Labelled photos from "SnipDat", an image-classification folder in christopheramazur/SpiderTree. The possible labels are: Asilidae robber flies, Bombyliidae bee flies, Conopidae thick-headed flies, Dolichopodidae long-legged flies, Empididae dance flies, Mycetophilidae fungus gnats, Pipunculidae big-headed flies, Rhagionidae snipe flies, Stratiomyidae soldier flies, Syrphidae hoverflies, Tabanidae horse flies.

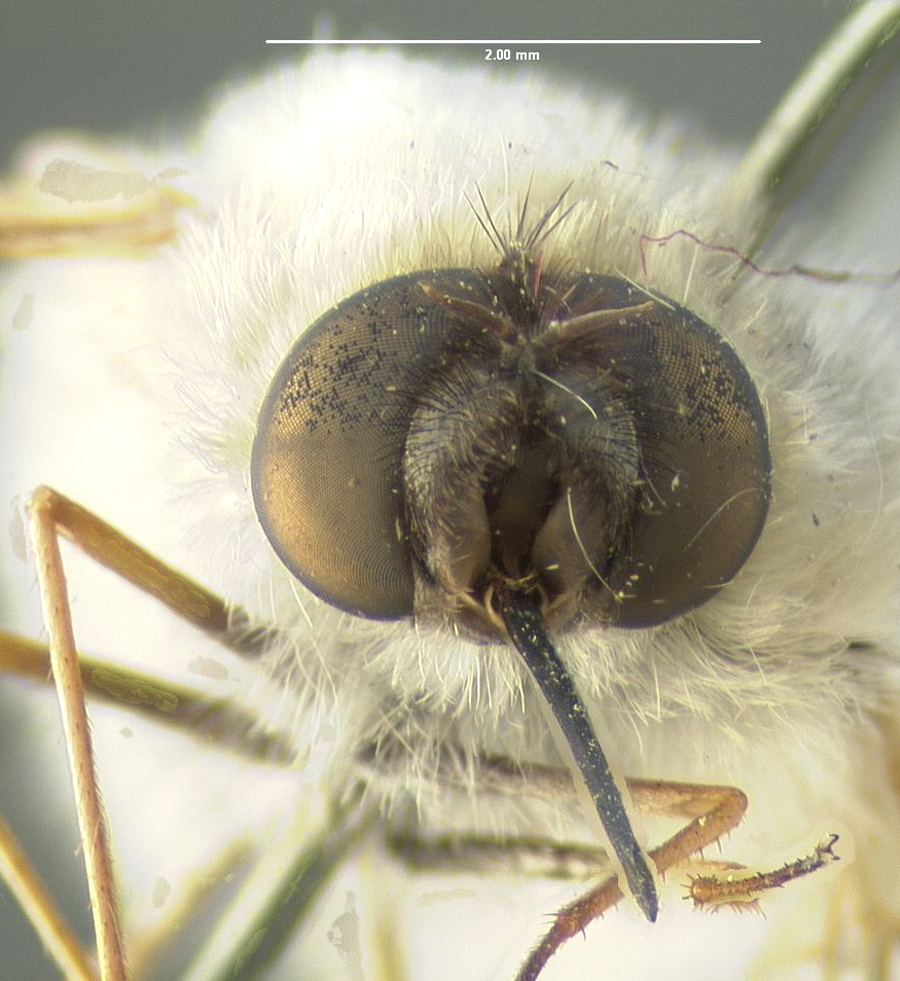
Label: Bombyliidae bee flies

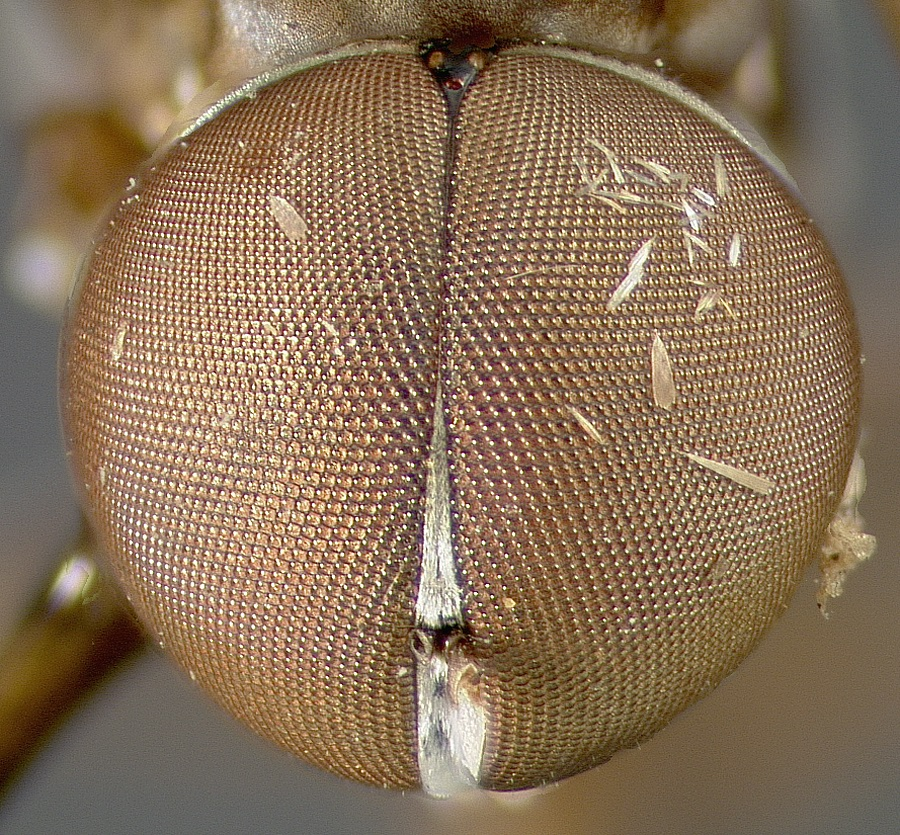
Label: Pipunculidae big-headed flies

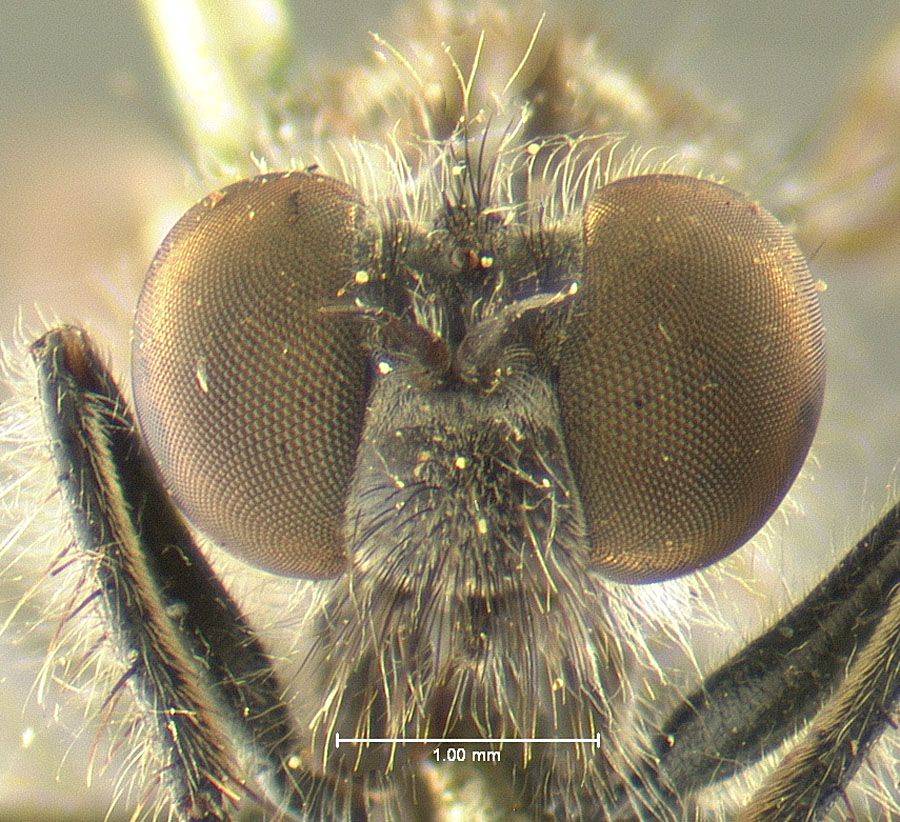
Label: Asilidae robber flies

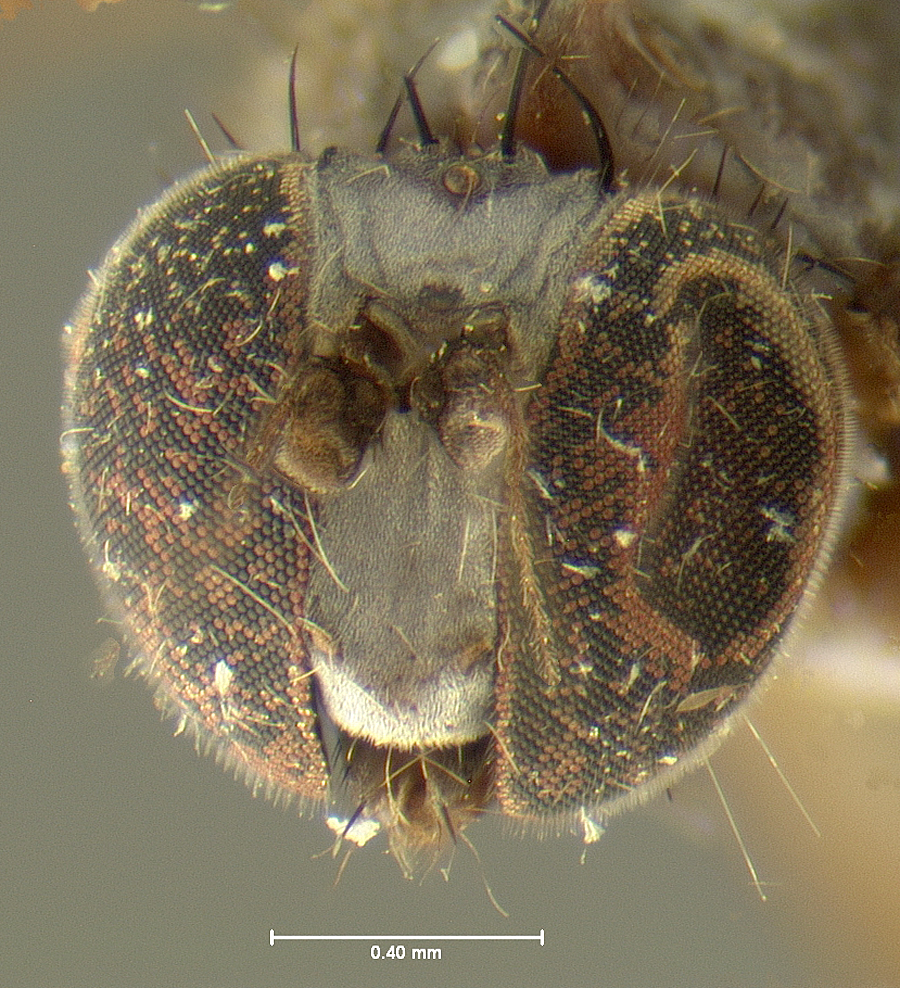
Label: Dolichopodidae long-legged flies
